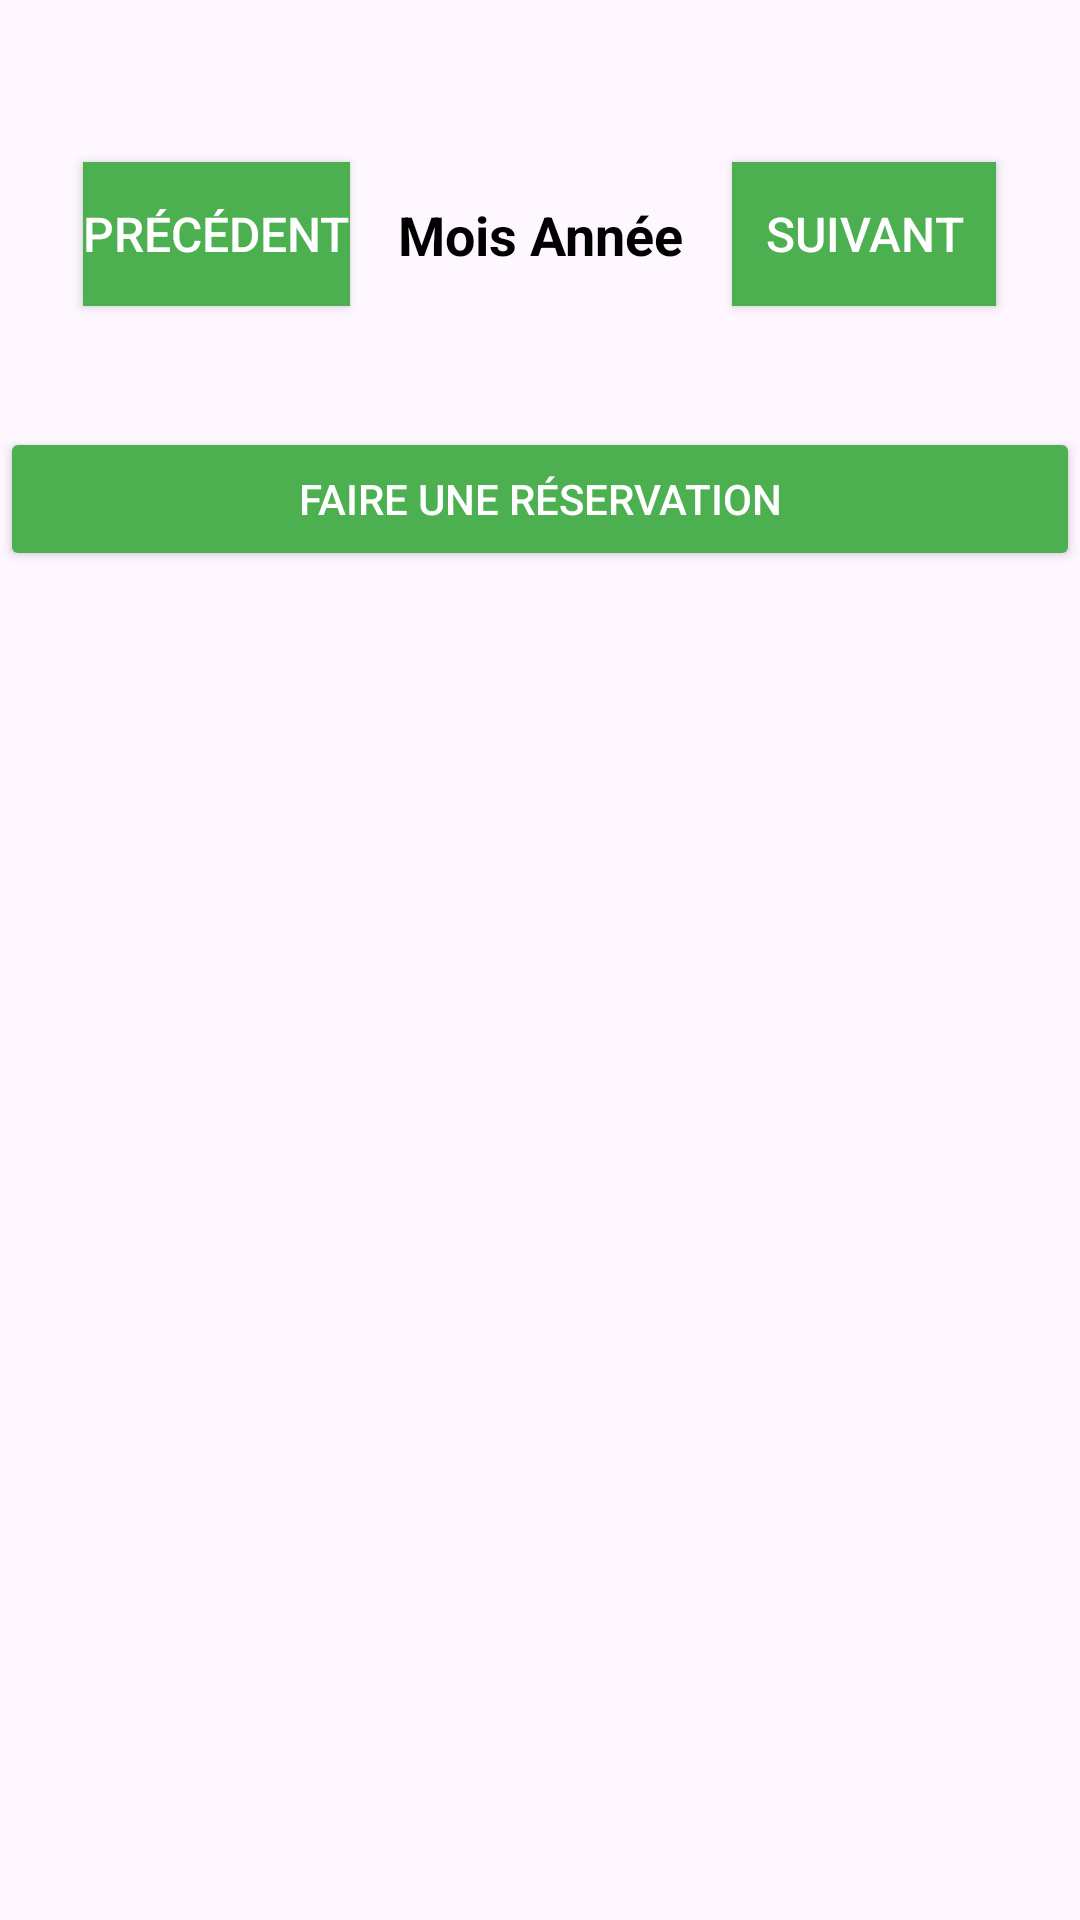

Produce the Android XML layout that renders to this screen, including the resource entries it uses.
<!-- AndroidManifest.xml: application theme Theme.Appli_Dev_Mobile_V2 -->
<!-- res/layout/activity_calendar.xml -->
<LinearLayout xmlns:android="http://schemas.android.com/apk/res/android"
    xmlns:app="http://schemas.android.com/apk/res-auto"
    xmlns:tools="http://schemas.android.com/tools"
    android:layout_width="match_parent"
    android:layout_height="match_parent"
    android:orientation="vertical"
    tools:context=".CalendarActivity">

    
    <LinearLayout
        android:layout_width="match_parent"
        android:layout_height="wrap_content"
        android:layout_marginTop="50dp"
        android:orientation="horizontal"
        android:gravity="center">

        <Button
            android:id="@+id/prevMonth"
            android:layout_width="wrap_content"
            android:layout_height="wrap_content"
            android:text="Précédent"
            android:textSize="16dp"
            android:textColor="@color/white"
            android:background="@color/green"/>

        <TextView
            android:id="@+id/monthYearText"
            android:layout_width="wrap_content"
            android:layout_height="wrap_content"
            android:textSize="18sp"
            android:textStyle="bold"
            android:padding="16dp"
            android:textColor="@color/black"
            android:text="Mois Année" />

        <Button
            android:id="@+id/nextMonth"
            android:layout_width="wrap_content"
            android:layout_height="wrap_content"
            android:text="Suivant"
            android:textSize="16dp"
            android:textColor="@color/white"
            android:background="@color/green"/>
    </LinearLayout>

    
    <GridView
        android:id="@+id/calendarGridView"
        android:layout_width="match_parent"
        android:layout_height="wrap_content"
        android:horizontalSpacing="2dp"
        android:numColumns="7"
        android:verticalSpacing="2dp"
        android:layout_marginTop="20sp"/>

    <Button
        android:id="@+id/btnReserve"
        android:layout_width="match_parent"
        android:layout_height="wrap_content"
        android:text="Faire une réservation"
        android:layout_marginTop="16dp"
        android:padding="12dp"
        android:backgroundTint="@color/green"
        android:textColor="@android:color/white"/>

</LinearLayout>
<!-- resources referenced by this layout -->
<resources>
  <color name="black">#FF000000</color>
  <color name="green">#4CAF50</color>
  <color name="white">#FFFFFFFF</color>
  <style name="Theme.Appli_Dev_Mobile_V2" parent="Base.Theme.Appli_Dev_Mobile_V2" />
  <style name="Base.Theme.Appli_Dev_Mobile_V2" parent="Theme.Material3.DayNight.NoActionBar">
          
          
      </style>
</resources>
